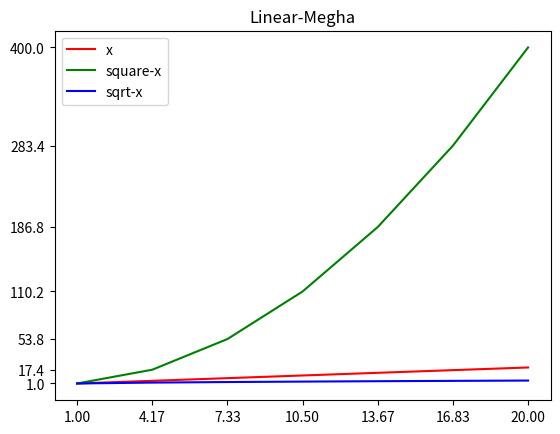

Reproduce this figure in Python.
import matplotlib.pyplot as plt
import numpy as np
x=np.linspace(1,20,7)
y1=x
y2=np.square(x)
y3=np.sqrt(x)
print(y1)
print(y2)
print(y3)
plt.plot(x,y1,'r',x,y2,'g',x,y3,'b')
plt.legend(['x','square-x','sqrt-x'])
plt.xticks(x)
plt.yticks(y2)
plt.title("Linear-Megha")
plt.show()